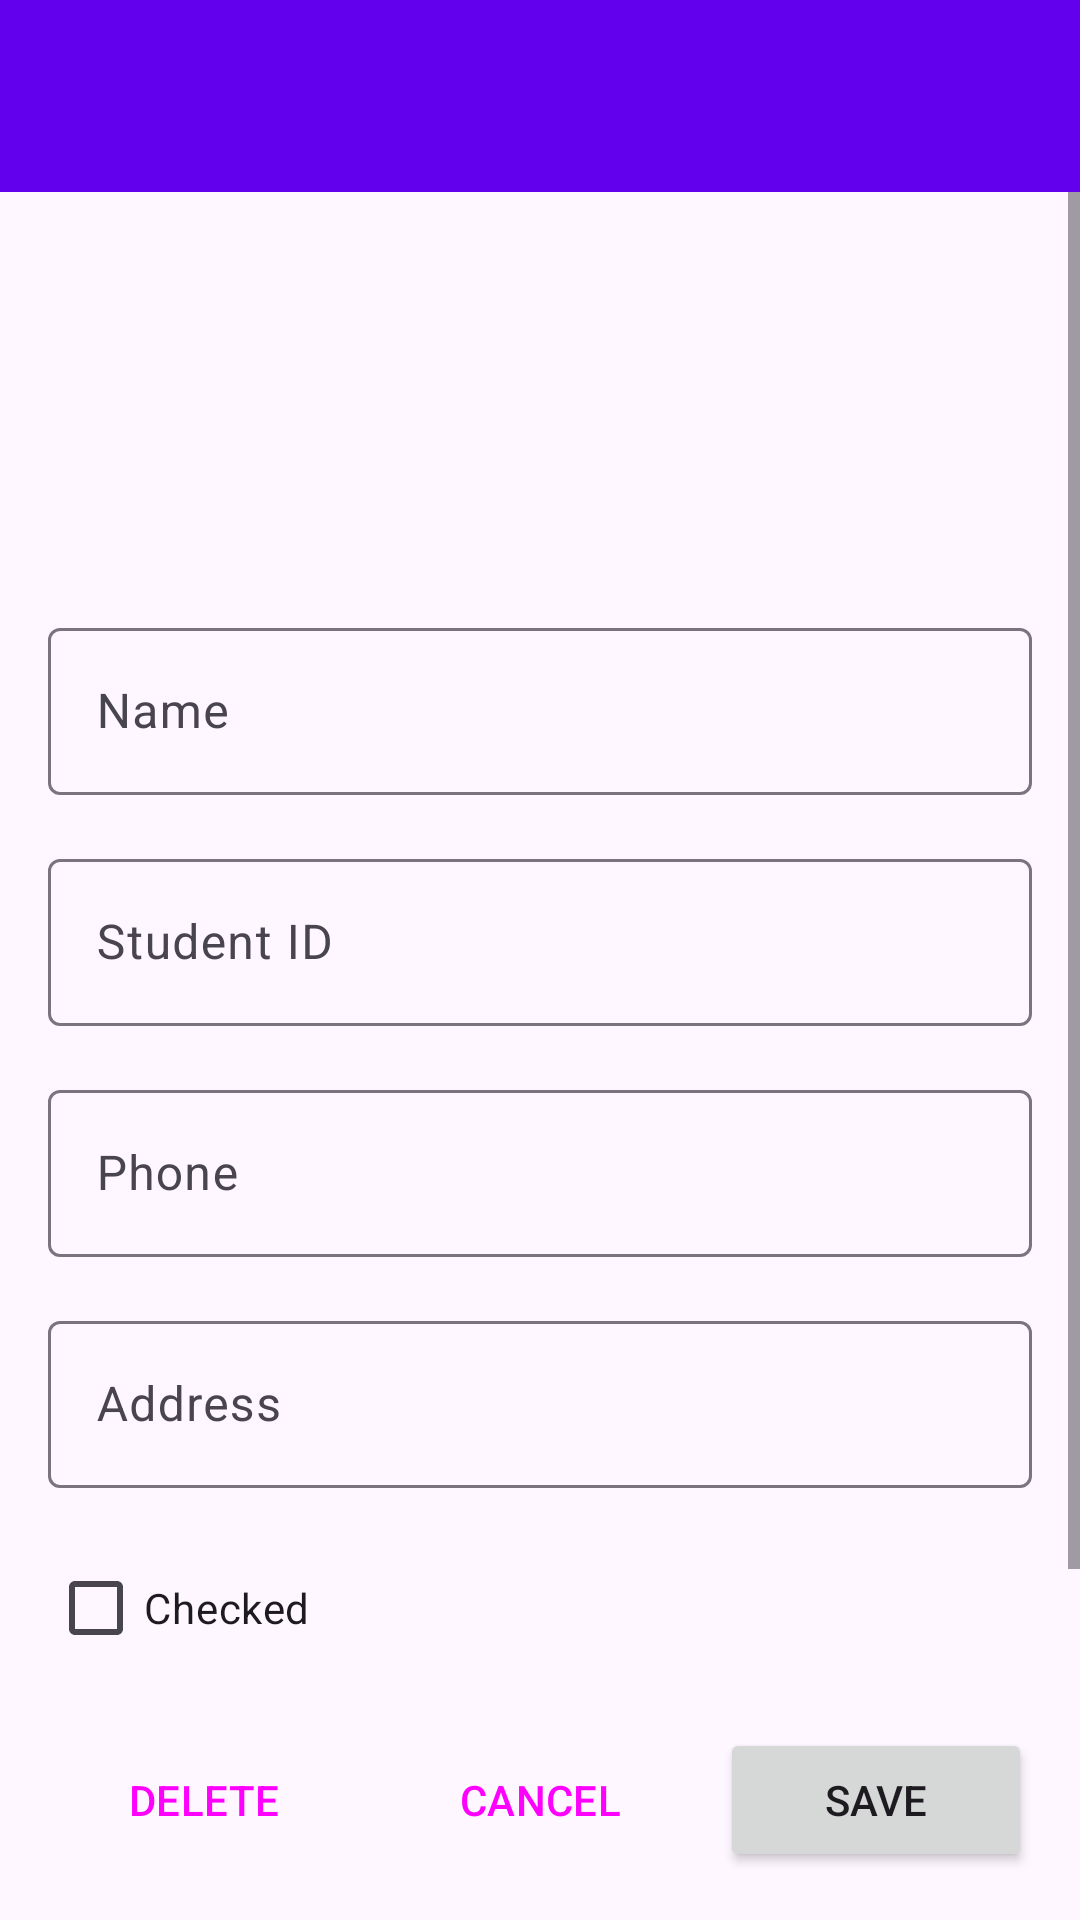

Layout XML and referenced resources for this Android screen:
<!-- AndroidManifest.xml: activity theme Theme.StudentsApp -->
<!-- res/layout/activity_edit_student.xml -->
<?xml version="1.0" encoding="utf-8"?>
<LinearLayout xmlns:android="http://schemas.android.com/apk/res/android"
    android:id="@+id/main"
    android:layout_width="match_parent"
    android:layout_height="match_parent"
    android:orientation="vertical">

    <com.google.android.material.appbar.MaterialToolbar
        android:id="@+id/toolbar"
        android:layout_width="match_parent"
        android:layout_height="?attr/actionBarSize"
        android:background="?attr/colorPrimary"
        android:title="@string/edit_student_title" />

    <ScrollView
        android:layout_width="match_parent"
        android:layout_height="0dp"
        android:layout_weight="1">

        <LinearLayout
            android:layout_width="match_parent"
            android:layout_height="wrap_content"
            android:orientation="vertical"
            android:padding="16dp">

            <ImageView
                android:id="@+id/studentImageView"
                android:layout_width="100dp"
                android:layout_height="100dp"
                android:layout_gravity="center_horizontal"
                android:layout_marginBottom="24dp"
                android:contentDescription="@string/student_name"
                android:src="@drawable/profile_picture_student" />

            <com.google.android.material.textfield.TextInputLayout
                android:layout_width="match_parent"
                android:layout_height="wrap_content"
                android:layout_marginBottom="16dp"
                android:hint="@string/student_name">

                <com.google.android.material.textfield.TextInputEditText
                    android:id="@+id/nameEditText"
                    android:layout_width="match_parent"
                    android:layout_height="wrap_content"
                    android:inputType="textPersonName" />
            </com.google.android.material.textfield.TextInputLayout>

            <com.google.android.material.textfield.TextInputLayout
                android:layout_width="match_parent"
                android:layout_height="wrap_content"
                android:layout_marginBottom="16dp"
                android:hint="@string/student_id">

                <com.google.android.material.textfield.TextInputEditText
                    android:id="@+id/idEditText"
                    android:layout_width="match_parent"
                    android:layout_height="wrap_content"
                    android:inputType="text" />
            </com.google.android.material.textfield.TextInputLayout>

            <com.google.android.material.textfield.TextInputLayout
                android:layout_width="match_parent"
                android:layout_height="wrap_content"
                android:layout_marginBottom="16dp"
                android:hint="@string/student_phone">

                <com.google.android.material.textfield.TextInputEditText
                    android:id="@+id/phoneEditText"
                    android:layout_width="match_parent"
                    android:layout_height="wrap_content"
                    android:inputType="phone" />
            </com.google.android.material.textfield.TextInputLayout>

            <com.google.android.material.textfield.TextInputLayout
                android:layout_width="match_parent"
                android:layout_height="wrap_content"
                android:layout_marginBottom="16dp"
                android:hint="@string/student_address">

                <com.google.android.material.textfield.TextInputEditText
                    android:id="@+id/addressEditText"
                    android:layout_width="match_parent"
                    android:layout_height="wrap_content"
                    android:inputType="textPostalAddress"
                    android:minLines="2" />
            </com.google.android.material.textfield.TextInputLayout>

            <CheckBox
                android:id="@+id/checkedCheckBox"
                android:layout_width="wrap_content"
                android:layout_height="wrap_content"
                android:layout_marginBottom="24dp"
                android:text="@string/student_checked" />

        </LinearLayout>
    </ScrollView>

    <LinearLayout
        android:layout_width="match_parent"
        android:layout_height="wrap_content"
        android:orientation="horizontal"
        android:padding="16dp">

        <Button
            android:id="@+id/deleteButton"
            style="@style/Widget.Material3.Button.OutlinedButton"
            android:layout_width="0dp"
            android:layout_height="wrap_content"
            android:layout_marginEnd="4dp"
            android:layout_weight="1"
            android:text="@string/delete_button" />

        <Button
            android:id="@+id/cancelButton"
            style="@style/Widget.Material3.Button.OutlinedButton"
            android:layout_width="0dp"
            android:layout_height="wrap_content"
            android:layout_marginHorizontal="4dp"
            android:layout_weight="1"
            android:text="@string/cancel_button" />

        <Button
            android:id="@+id/saveButton"
            android:layout_width="0dp"
            android:layout_height="wrap_content"
            android:layout_marginStart="4dp"
            android:layout_weight="1"
            android:text="@string/save_button" />

    </LinearLayout>

</LinearLayout>
<!-- resources referenced by this layout -->
<resources>
  <string name="cancel_button">CANCEL</string>
  <string name="delete_button">DELETE</string>
  <string name="edit_student_title">Edit Student</string>
  <string name="save_button">SAVE</string>
  <string name="student_address">Address</string>
  <string name="student_checked">Checked</string>
  <string name="student_id">Student ID</string>
  <string name="student_name">Name</string>
  <string name="student_phone">Phone</string>
  <style name="Theme.StudentsApp" parent="Theme.Material3.Light.NoActionBar">
          <item name="colorPrimary">@color/purple_500</item>
          <item name="colorPrimaryVariant">@color/purple_700</item>
          <item name="colorOnPrimary">@color/white</item>
          <item name="colorSecondary">@color/teal_200</item>
          <item name="colorSecondaryVariant">@color/teal_700</item>
          <item name="colorOnSecondary">@color/black</item>
      </style>
  <!-- not gathered from this repository: default colours our renderer supplied (Android Studio template values) -->
  <color name="purple_500">#FF6200EE</color>
  <color name="purple_700">#FF3700B3</color>
  <color name="teal_200">#FF03DAC5</color>
  <color name="teal_700">#FF018786</color>
  <color name="black">#FF000000</color>
  <color name="white">#FFFFFFFF</color>
</resources>
